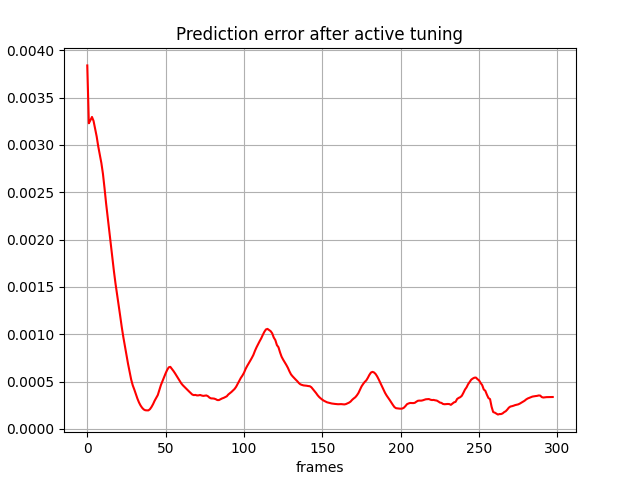

The data file committed next to this chart (first rows):
, 0
0, 0.00384
1, 0.003229
2, 0.003261
3, 0.003296
4, 0.003254
5, 0.003174
6, 0.003089
7, 0.002985
8, 0.002898
9, 0.002809
10, 0.002695
11, 0.002545
12, 0.002385
13, 0.002242
14, 0.002098
15, 0.00195
16, 0.001806
17, 0.001667
18, 0.001538
19, 0.001425
20, 0.001314
21, 0.001195
22, 0.001077
23, 0.0009713
24, 0.0008768
25, 0.0007801
26, 0.0006889
27, 0.0006032
28, 0.0005231
29, 0.0004612
30, 0.0004171
31, 0.0003681
32, 0.0003205
33, 0.0002799
34, 0.000248
35, 0.0002239
36, 0.0002065
37, 0.0001979
38, 0.0001964
39, 0.0001963
40, 0.0002092
41, 0.0002328
42, 0.0002627
43, 0.0002989
44, 0.0003277
45, 0.0003583
46, 0.0004115
47, 0.0004645
48, 0.0005061
49, 0.0005486
50, 0.0005879
51, 0.0006242
52, 0.0006514
53, 0.0006561
54, 0.0006349
55, 0.0006124
56, 0.0005879
57, 0.000561
58, 0.0005337
59, 0.0005074
... 238 more rows
